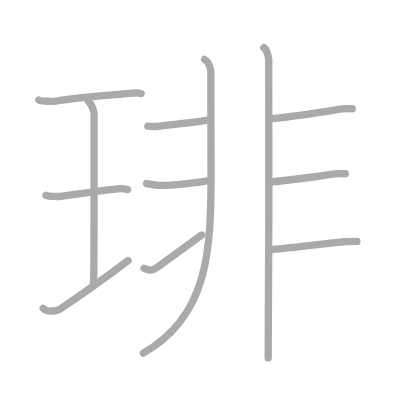
t = 0.00 s
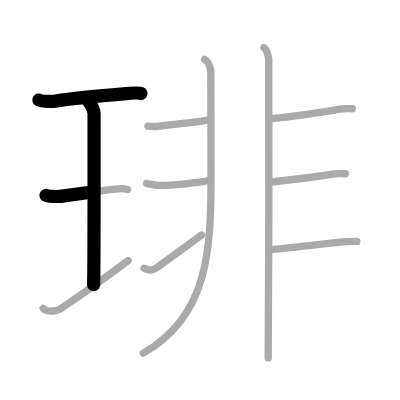
t = 2.50 s
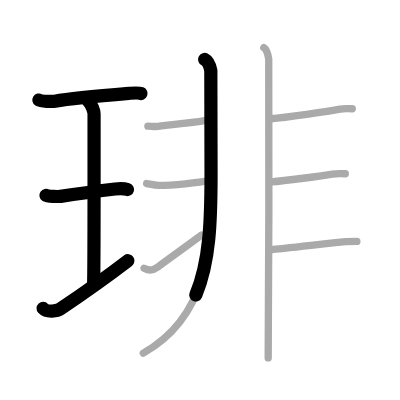
t = 4.75 s
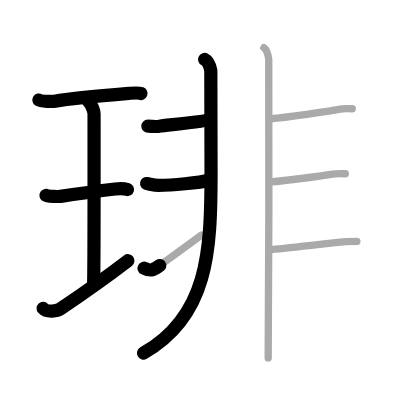
t = 7.25 s
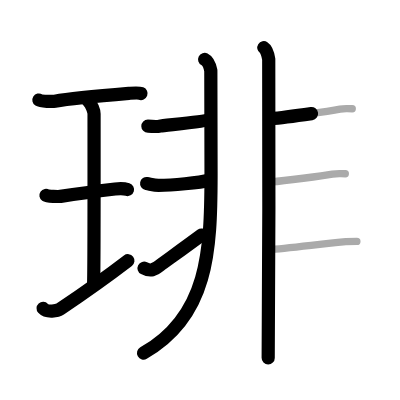
t = 9.50 s
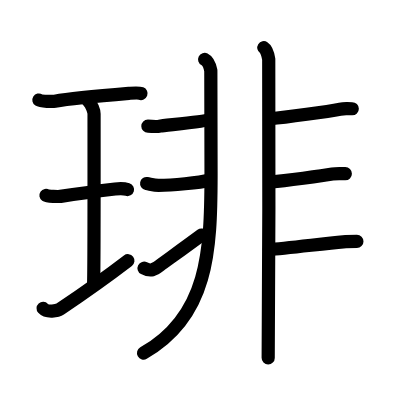
t = 12.00 s

The animated SVG that drew these frames (rendered in a browser with its animation timeline set to each time). Animation: 12 SMIL elements (animate=12); one cycle of 12.00 s.

<?xml version="1.0" standalone="no"?>
<!DOCTYPE svg PUBLIC "-//W3C//DTD SVG 1.1//EN"   "http://www.w3.org/Graphics/SVG/1.1/DTD/svg11.dtd">
<svg width="400px" height="400px"  version="1.1" xmlns="http://www.w3.org/2000/svg">
  <defs>
    <marker id="Triangle" viewBox="0 0 10 10" refX="0" refY="5" markerUnits="strokeWidth" markerWidth="3" style="stroke-opacity:0%;fill:#aaaaaa;" markerHeight="2" orient="auto">
      <path d="M 0 0 L 10 5 L 0 10 z" />
    </marker>
    
    <marker id="Arrow" viewBox="0 0 10 10" refX="5" refY="5" markerUnits="strokeWidth" markerWidth="1.8" style="stroke-opacity:0%;fill:#770000;" markerHeight="2" orient="auto">
      <path d="M 0 4 L 6 4 L 4 1 L 10 5 L 4 9 L 6 6 L 0 6 z" />
        <circle cx="5" cy="5" r="5" />
      </marker>
    
    <marker id="TriangleRed" viewBox="0 0 10 10" refX="0" refY="5" markerUnits="strokeWidth" markerWidth="3" style="stroke-opacity:0%;fill:#CC0000;" markerHeight="2" orient="auto">
      <path d="M 0 0 L 10 5 L 0 10 z" />
    </marker>
    
    <marker id="ArrowRed" viewBox="0 0 10 10" refX="5" refY="5" markerUnits="strokeWidth" markerWidth="1.8" style="stroke-opacity:0%;fill:#CC0000;" markerHeight="2" orient="auto">
      <path d="M 0 4 L 6 4 L 4 1 L 10 5 L 4 9 L 6 6 L 0 6 z" />
        <circle cx="5" cy="5" r="5" />
      </marker>
    
  </defs>
  
  <path style="fill:#ffffff; fill-opacity:100%; fill-rule:evenodd; stroke-width:0;" d="M 0 0 L 400px 0 L 400px 400px L 0 400px L 0 0" />

  <g transform="scale(3.6697247706422 3.6697247706422)">
<path style="fill:none; fill-opacity:0%; fill-rule:evenodd; stroke:#aaaaaa; stroke-opacity:100%; stroke-width: 1.5pt; stroke-linejoin:round; stroke-linecap:round;" d="M10.6 27.25c0.59 0.37 3.78 0.45 4.37 0.34c2.77-0.5 13.5-1.59 20.14-2.14c0.91-0.07 2.58-0.26 3.33 0.04"></path>
<path style="fill:none; fill-opacity:0%; fill-rule:evenodd; stroke:#aaaaaa; stroke-opacity:100%; stroke-width: 1.5pt; stroke-linejoin:round; stroke-linecap:round;" d="M24.05 27.52c0.93 0.88 1.58 2.78 1.58 3.48c0 5.95 0.05 42.62-0.13 46.57"></path>
<path style="fill:none; fill-opacity:0%; fill-rule:evenodd; stroke:#aaaaaa; stroke-opacity:100%; stroke-width: 1.5pt; stroke-linejoin:round; stroke-linecap:round;" d="M12.52 53.24c0.44 0.3 3.52 0.34 3.97 0.27c2.57-0.39 11.33-1.57 14.89-2c0.55-0.07 2.55-0.12 3.37 0.14"></path>
<path style="fill:none; fill-opacity:0%; fill-rule:evenodd; stroke:#aaaaaa; stroke-opacity:100%; stroke-width: 1.5pt; stroke-linejoin:round; stroke-linecap:round;" d="M11.75 84.03c1.08 1.18 3.89 0.7 4.65 0.18c4.83-3.26 11.15-7.59 18.51-13.22"></path>
<path style="fill:none; fill-opacity:0%; fill-rule:evenodd; stroke:#aaaaaa; stroke-opacity:100%; stroke-width: 1.5pt; stroke-linejoin:round; stroke-linecap:round;" d="M55.76 16.2c0.94 0.47 1.5 2.11 1.69 3.05c0.08 0.4 0.09 13.4 0.06 28.63c-0.04 20.47-0.77 38.36-18.46 48.36"></path>
<path style="fill:none; fill-opacity:0%; fill-rule:evenodd; stroke:#aaaaaa; stroke-opacity:100%; stroke-width: 1.5pt; stroke-linejoin:round; stroke-linecap:round;" d="M40.3 34.37c1.03 0 2.23 0.24 3.26 0c1.03-0.24 12.59-1.18 13.79-1.91"></path>
<path style="fill:none; fill-opacity:0%; fill-rule:evenodd; stroke:#aaaaaa; stroke-opacity:100%; stroke-width: 1.5pt; stroke-linejoin:round; stroke-linecap:round;" d="M39.96 50.01c1.29 0.24 2.2 0.5 3.26 0.5c3.53-0.01 11.08-0.67 13.82-1.39"></path>
<path style="fill:none; fill-opacity:0%; fill-rule:evenodd; stroke:#aaaaaa; stroke-opacity:100%; stroke-width: 1.5pt; stroke-linejoin:round; stroke-linecap:round;" d="M39.25 73.09c1.84 0.95 2.77 0.43 4.34-0.78c0.92-0.71 5.9-4.25 11.34-8.27"></path>
<path style="fill:none; fill-opacity:0%; fill-rule:evenodd; stroke:#aaaaaa; stroke-opacity:100%; stroke-width: 1.5pt; stroke-linejoin:round; stroke-linecap:round;" d="M71.89 13c0.75 0.48 1.19 2.17 1.34 3.13c0.15 0.96 0 75.39-0.15 81.4"></path>
<path style="fill:none; fill-opacity:0%; fill-rule:evenodd; stroke:#aaaaaa; stroke-opacity:100%; stroke-width: 1.5pt; stroke-linejoin:round; stroke-linecap:round;" d="M73.74 32.36c4.19-0.36 15.78-2.01 18.92-2.61c1.15-0.22 1.35-0.12 3.33-0.12"></path>
<path style="fill:none; fill-opacity:0%; fill-rule:evenodd; stroke:#aaaaaa; stroke-opacity:100%; stroke-width: 1.5pt; stroke-linejoin:round; stroke-linecap:round;" d="M74 49.57c3.63-0.29 13.86-1.65 16.58-2.13c0.99-0.18 1.8-0.1 3.52-0.1"></path>
<path style="fill:none; fill-opacity:0%; fill-rule:evenodd; stroke:#aaaaaa; stroke-opacity:100%; stroke-width: 1.5pt; stroke-linejoin:round; stroke-linecap:round;" d="M73.41 68.04c4.02-0.36 14.34-1.54 20.11-2.13c1.11-0.11 1.83-0.12 3.73-0.12"></path>

<path style="fill:none; fill-opacity:0%; fill-rule:evenodd; stroke:#000000; stroke-opacity:100%; stroke-width: 2.7pt; stroke-linejoin:round; stroke-linecap:round;" d="M10.6 27.25c0.59 0.37 3.78 0.45 4.37 0.34c2.77-0.5 13.5-1.59 20.14-2.14c0.91-0.07 2.58-0.26 3.33 0.04" pathLength="100" stroke-dashoffset="100" stroke-dasharray="100 105"><animate id="dashAnim1" attributeName="stroke-dashoffset" from="100" to="0" dur="1s" calcMode="linear" fill="freeze"/></path>
<path style="fill:none; fill-opacity:0%; fill-rule:evenodd; stroke:#000000; stroke-opacity:100%; stroke-width: 2.7pt; stroke-linejoin:round; stroke-linecap:round;" d="M24.05 27.52c0.93 0.88 1.58 2.78 1.58 3.48c0 5.95 0.05 42.62-0.13 46.57" pathLength="100" stroke-dashoffset="100" stroke-dasharray="100 105"><animate id="dashAnim2" attributeName="stroke-dashoffset" from="100" to="0" dur="1s" calcMode="linear" begin="dashAnim1.end" fill="freeze"/></path>
<path style="fill:none; fill-opacity:0%; fill-rule:evenodd; stroke:#000000; stroke-opacity:100%; stroke-width: 2.7pt; stroke-linejoin:round; stroke-linecap:round;" d="M12.52 53.24c0.44 0.3 3.52 0.34 3.97 0.27c2.57-0.39 11.33-1.57 14.89-2c0.55-0.07 2.55-0.12 3.37 0.14" pathLength="100" stroke-dashoffset="100" stroke-dasharray="100 105"><animate id="dashAnim3" attributeName="stroke-dashoffset" from="100" to="0" dur="1s" calcMode="linear" begin="dashAnim2.end" fill="freeze"/></path>
<path style="fill:none; fill-opacity:0%; fill-rule:evenodd; stroke:#000000; stroke-opacity:100%; stroke-width: 2.7pt; stroke-linejoin:round; stroke-linecap:round;" d="M11.75 84.03c1.08 1.18 3.89 0.7 4.65 0.18c4.83-3.26 11.15-7.59 18.51-13.22" pathLength="100" stroke-dashoffset="100" stroke-dasharray="100 105"><animate id="dashAnim4" attributeName="stroke-dashoffset" from="100" to="0" dur="1s" calcMode="linear" begin="dashAnim3.end" fill="freeze"/></path>
<path style="fill:none; fill-opacity:0%; fill-rule:evenodd; stroke:#000000; stroke-opacity:100%; stroke-width: 2.7pt; stroke-linejoin:round; stroke-linecap:round;" d="M55.76 16.2c0.94 0.47 1.5 2.11 1.69 3.05c0.08 0.4 0.09 13.4 0.06 28.63c-0.04 20.47-0.77 38.36-18.46 48.36" pathLength="100" stroke-dashoffset="100" stroke-dasharray="100 105"><animate id="dashAnim5" attributeName="stroke-dashoffset" from="100" to="0" dur="1s" calcMode="linear" begin="dashAnim4.end" fill="freeze"/></path>
<path style="fill:none; fill-opacity:0%; fill-rule:evenodd; stroke:#000000; stroke-opacity:100%; stroke-width: 2.7pt; stroke-linejoin:round; stroke-linecap:round;" d="M40.3 34.37c1.03 0 2.23 0.24 3.26 0c1.03-0.24 12.59-1.18 13.79-1.91" pathLength="100" stroke-dashoffset="100" stroke-dasharray="100 105"><animate id="dashAnim6" attributeName="stroke-dashoffset" from="100" to="0" dur="1s" calcMode="linear" begin="dashAnim5.end" fill="freeze"/></path>
<path style="fill:none; fill-opacity:0%; fill-rule:evenodd; stroke:#000000; stroke-opacity:100%; stroke-width: 2.7pt; stroke-linejoin:round; stroke-linecap:round;" d="M39.96 50.01c1.29 0.24 2.2 0.5 3.26 0.5c3.53-0.01 11.08-0.67 13.82-1.39" pathLength="100" stroke-dashoffset="100" stroke-dasharray="100 105"><animate id="dashAnim7" attributeName="stroke-dashoffset" from="100" to="0" dur="1s" calcMode="linear" begin="dashAnim6.end" fill="freeze"/></path>
<path style="fill:none; fill-opacity:0%; fill-rule:evenodd; stroke:#000000; stroke-opacity:100%; stroke-width: 2.7pt; stroke-linejoin:round; stroke-linecap:round;" d="M39.25 73.09c1.84 0.95 2.77 0.43 4.34-0.78c0.92-0.71 5.9-4.25 11.34-8.27" pathLength="100" stroke-dashoffset="100" stroke-dasharray="100 105"><animate id="dashAnim8" attributeName="stroke-dashoffset" from="100" to="0" dur="1s" calcMode="linear" begin="dashAnim7.end" fill="freeze"/></path>
<path style="fill:none; fill-opacity:0%; fill-rule:evenodd; stroke:#000000; stroke-opacity:100%; stroke-width: 2.7pt; stroke-linejoin:round; stroke-linecap:round;" d="M71.89 13c0.75 0.48 1.19 2.17 1.34 3.13c0.15 0.96 0 75.39-0.15 81.4" pathLength="100" stroke-dashoffset="100" stroke-dasharray="100 105"><animate id="dashAnim9" attributeName="stroke-dashoffset" from="100" to="0" dur="1s" calcMode="linear" begin="dashAnim8.end" fill="freeze"/></path>
<path style="fill:none; fill-opacity:0%; fill-rule:evenodd; stroke:#000000; stroke-opacity:100%; stroke-width: 2.7pt; stroke-linejoin:round; stroke-linecap:round;" d="M73.74 32.36c4.19-0.36 15.78-2.01 18.92-2.61c1.15-0.22 1.35-0.12 3.33-0.12" pathLength="100" stroke-dashoffset="100" stroke-dasharray="100 105"><animate id="dashAnim10" attributeName="stroke-dashoffset" from="100" to="0" dur="1s" calcMode="linear" begin="dashAnim9.end" fill="freeze"/></path>
<path style="fill:none; fill-opacity:0%; fill-rule:evenodd; stroke:#000000; stroke-opacity:100%; stroke-width: 2.7pt; stroke-linejoin:round; stroke-linecap:round;" d="M74 49.57c3.63-0.29 13.86-1.65 16.58-2.13c0.99-0.18 1.8-0.1 3.52-0.1" pathLength="100" stroke-dashoffset="100" stroke-dasharray="100 105"><animate id="dashAnim11" attributeName="stroke-dashoffset" from="100" to="0" dur="1s" calcMode="linear" begin="dashAnim10.end" fill="freeze"/></path>
<path style="fill:none; fill-opacity:0%; fill-rule:evenodd; stroke:#000000; stroke-opacity:100%; stroke-width: 2.7pt; stroke-linejoin:round; stroke-linecap:round;" d="M73.41 68.04c4.02-0.36 14.34-1.54 20.11-2.13c1.11-0.11 1.83-0.12 3.73-0.12" pathLength="100" stroke-dashoffset="100" stroke-dasharray="100 105"><animate id="dashAnim12" attributeName="stroke-dashoffset" from="100" to="0" dur="1s" calcMode="linear" begin="dashAnim11.end" fill="freeze"/></path>

</g>

</svg>  
          
